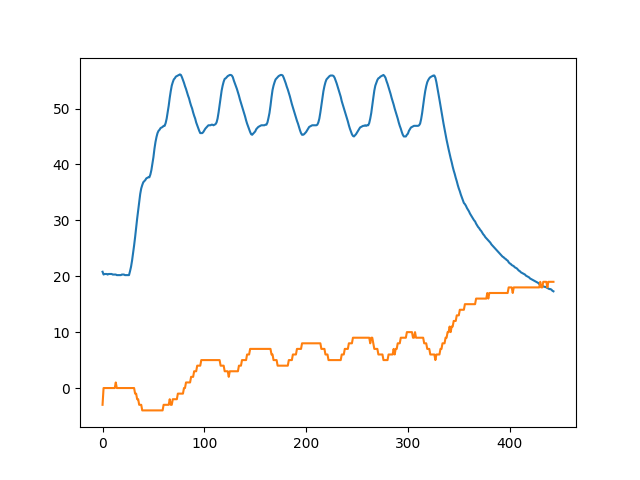

The file beside this chart, header and first rows:
2020/02/27 18:11:56, +00020.8, ********, -0000003, -0000002, +0000000, ********, -0000003
2020/02/27 18:17:00, +00020.3, ********, +0000000, +0000000, +0000000, ********, +0000000
2020/02/27 18:18:43, +00020.4, ********, +0000000, +0000000, +0000000, ********, +0000000
2020/02/27 18:20:43, +00020.4, ********, +0000000, +0000000, +0000000, ********, +0000000
2020/02/27 18:22:43, +00020.4, ********, +0000000, +0000000, +0000000, ********, +0000000
2020/02/27 18:24:43, +00020.3, ********, +0000000, +0000000, +0000000, ********, +0000000
2020/02/27 18:26:43, +00020.4, ********, +0000000, +0000000, +0000000, ********, +0000000
2020/02/27 18:28:43, +00020.4, ********, +0000000, +0000000, +0000000, ********, +0000000
2020/02/27 18:30:43, +00020.4, ********, +0000000, +0000000, +0000000, ********, +0000000
2020/02/27 18:32:43, +00020.4, ********, +0000000, +0000000, +0000000, ********, +0000000
2020/02/27 18:34:43, +00020.3, ********, +0000000, +0000000, +0000000, ********, +0000000
2020/02/27 18:36:43, +00020.3, ********, +0000000, +0000000, +0000000, ********, +0000000
2020/02/27 18:38:43, +00020.3, ********, +0000000, -0000001, +0000000, ********, -0000001
2020/02/27 18:40:43, +00020.3, ********, +0000001, +0000000, +0000000, ********, -0000001
2020/02/27 18:42:43, +00020.2, ********, +0000000, +0000000, +0000000, ********, -0000001
2020/02/27 18:44:43, +00020.2, ********, +0000000, -0000001, +0000000, ********, +0000000
2020/02/27 18:46:43, +00020.2, ********, +0000000, -0000001, +0000000, ********, -0000001
2020/02/27 18:48:43, +00020.2, ********, +0000000, -0000001, +0000000, ********, -0000001
2020/02/27 18:50:43, +00020.2, ********, +0000000, -0000001, +0000000, ********, -0000001
2020/02/27 18:52:43, +00020.3, ********, +0000000, -0000001, +0000000, ********, -0000001
2020/02/27 18:54:43, +00020.3, ********, +0000000, -0000001, -0000001, ********, -0000001
2020/02/27 18:56:43, +00020.3, ********, +0000000, -0000001, +0000000, ********, -0000001
2020/02/27 18:58:43, +00020.2, ********, +0000000, -0000001, +0000000, ********, -0000001
2020/02/27 19:00:43, +00020.2, ********, +0000000, -0000001, +0000000, ********, -0000002
2020/02/27 19:02:43, +00020.2, ********, +0000000, -0000001, +0000000, ********, -0000001
2020/02/27 19:04:43, +00020.2, ********, +0000000, -0000001, +0000000, ********, -0000001
2020/02/27 19:06:43, +00020.2, ********, +0000000, -0000001, +0000000, ********, -0000001
2020/02/27 19:08:43, +00020.9, ********, +0000000, -0000001, +0000000, ********, -0000002
2020/02/27 19:10:43, +00021.7, ********, +0000000, +0000000, +0000000, ********, -0000001
2020/02/27 19:12:43, +00022.8, ********, +0000000, +0000000, +0000000, ********, -0000001
2020/02/27 19:14:43, +00024.1, ********, +0000000, +0000000, +0000000, ********, +0000000
2020/02/27 19:16:43, +00025.5, ********, +0000000, +0000000, +0000000, ********, +0000000
2020/02/27 19:18:43, +00027.0, ********, -0000001, +0000001, +0000000, ********, +0000000
2020/02/27 19:20:43, +00028.7, ********, -0000001, +0000001, +0000000, ********, +0000001
2020/02/27 19:22:43, +00030.3, ********, -0000002, +0000001, +0000000, ********, +0000002
2020/02/27 19:24:43, +00031.8, ********, -0000002, +0000002, +0000000, ********, +0000002
2020/02/27 19:26:43, +00033.4, ********, -0000003, +0000003, +0000000, ********, +0000003
2020/02/27 19:28:43, +00034.7, ********, -0000003, +0000003, +0000001, ********, +0000004
2020/02/27 19:30:43, +00035.7, ********, -0000003, +0000004, +0000000, ********, +0000004
2020/02/27 19:32:43, +00036.3, ********, -0000004, +0000004, +0000001, ********, +0000005
2020/02/27 19:34:43, +00036.8, ********, -0000004, +0000004, +0000001, ********, +0000006
2020/02/27 19:36:43, +00037.0, ********, -0000004, +0000004, +0000001, ********, +0000006
2020/02/27 19:38:43, +00037.2, ********, -0000004, +0000005, +0000001, ********, +0000006
2020/02/27 19:40:43, +00037.5, ********, -0000004, +0000005, +0000001, ********, +0000007
2020/02/27 19:42:43, +00037.6, ********, -0000004, +0000005, +0000001, ********, +0000007
2020/02/27 19:44:43, +00037.7, ********, -0000004, +0000006, +0000002, ********, +0000008
2020/02/27 19:46:43, +00037.7, ********, -0000004, +0000006, +0000002, ********, +0000008
2020/02/27 19:48:43, +00038.2, ********, -0000004, +0000006, +0000002, ********, +0000009
2020/02/27 19:50:43, +00039.0, ********, -0000004, +0000007, +0000003, ********, +0000009
2020/02/27 19:52:43, +00040.1, ********, -0000004, +0000007, +0000003, ********, +0000010
2020/02/27 19:54:43, +00041.3, ********, -0000004, +0000008, +0000003, ********, +0000011
2020/02/27 19:56:43, +00042.8, ********, -0000004, +0000008, +0000004, ********, +0000011
2020/02/27 19:58:43, +00044.0, ********, -0000004, +0000009, +0000004, ********, +0000012
2020/02/27 20:00:43, +00044.9, ********, -0000004, +0000009, +0000004, ********, +0000013
2020/02/27 20:02:43, +00045.6, ********, -0000004, +0000010, +0000004, ********, +0000014
2020/02/27 20:04:43, +00046.0, ********, -0000004, +0000010, +0000005, ********, +0000014
2020/02/27 20:06:43, +00046.2, ********, -0000004, +0000010, +0000005, ********, +0000015
2020/02/27 20:08:43, +00046.5, ********, -0000004, +0000011, +0000005, ********, +0000015
2020/02/27 20:10:43, +00046.6, ********, -0000004, +0000011, +0000005, ********, +0000015
2020/02/27 20:12:43, +00046.7, ********, -0000004, +0000011, +0000006, ********, +0000016
2020/02/27 20:14:43, +00046.9, ********, -0000003, +0000012, +0000006, ********, +0000016
... 383 more rows
